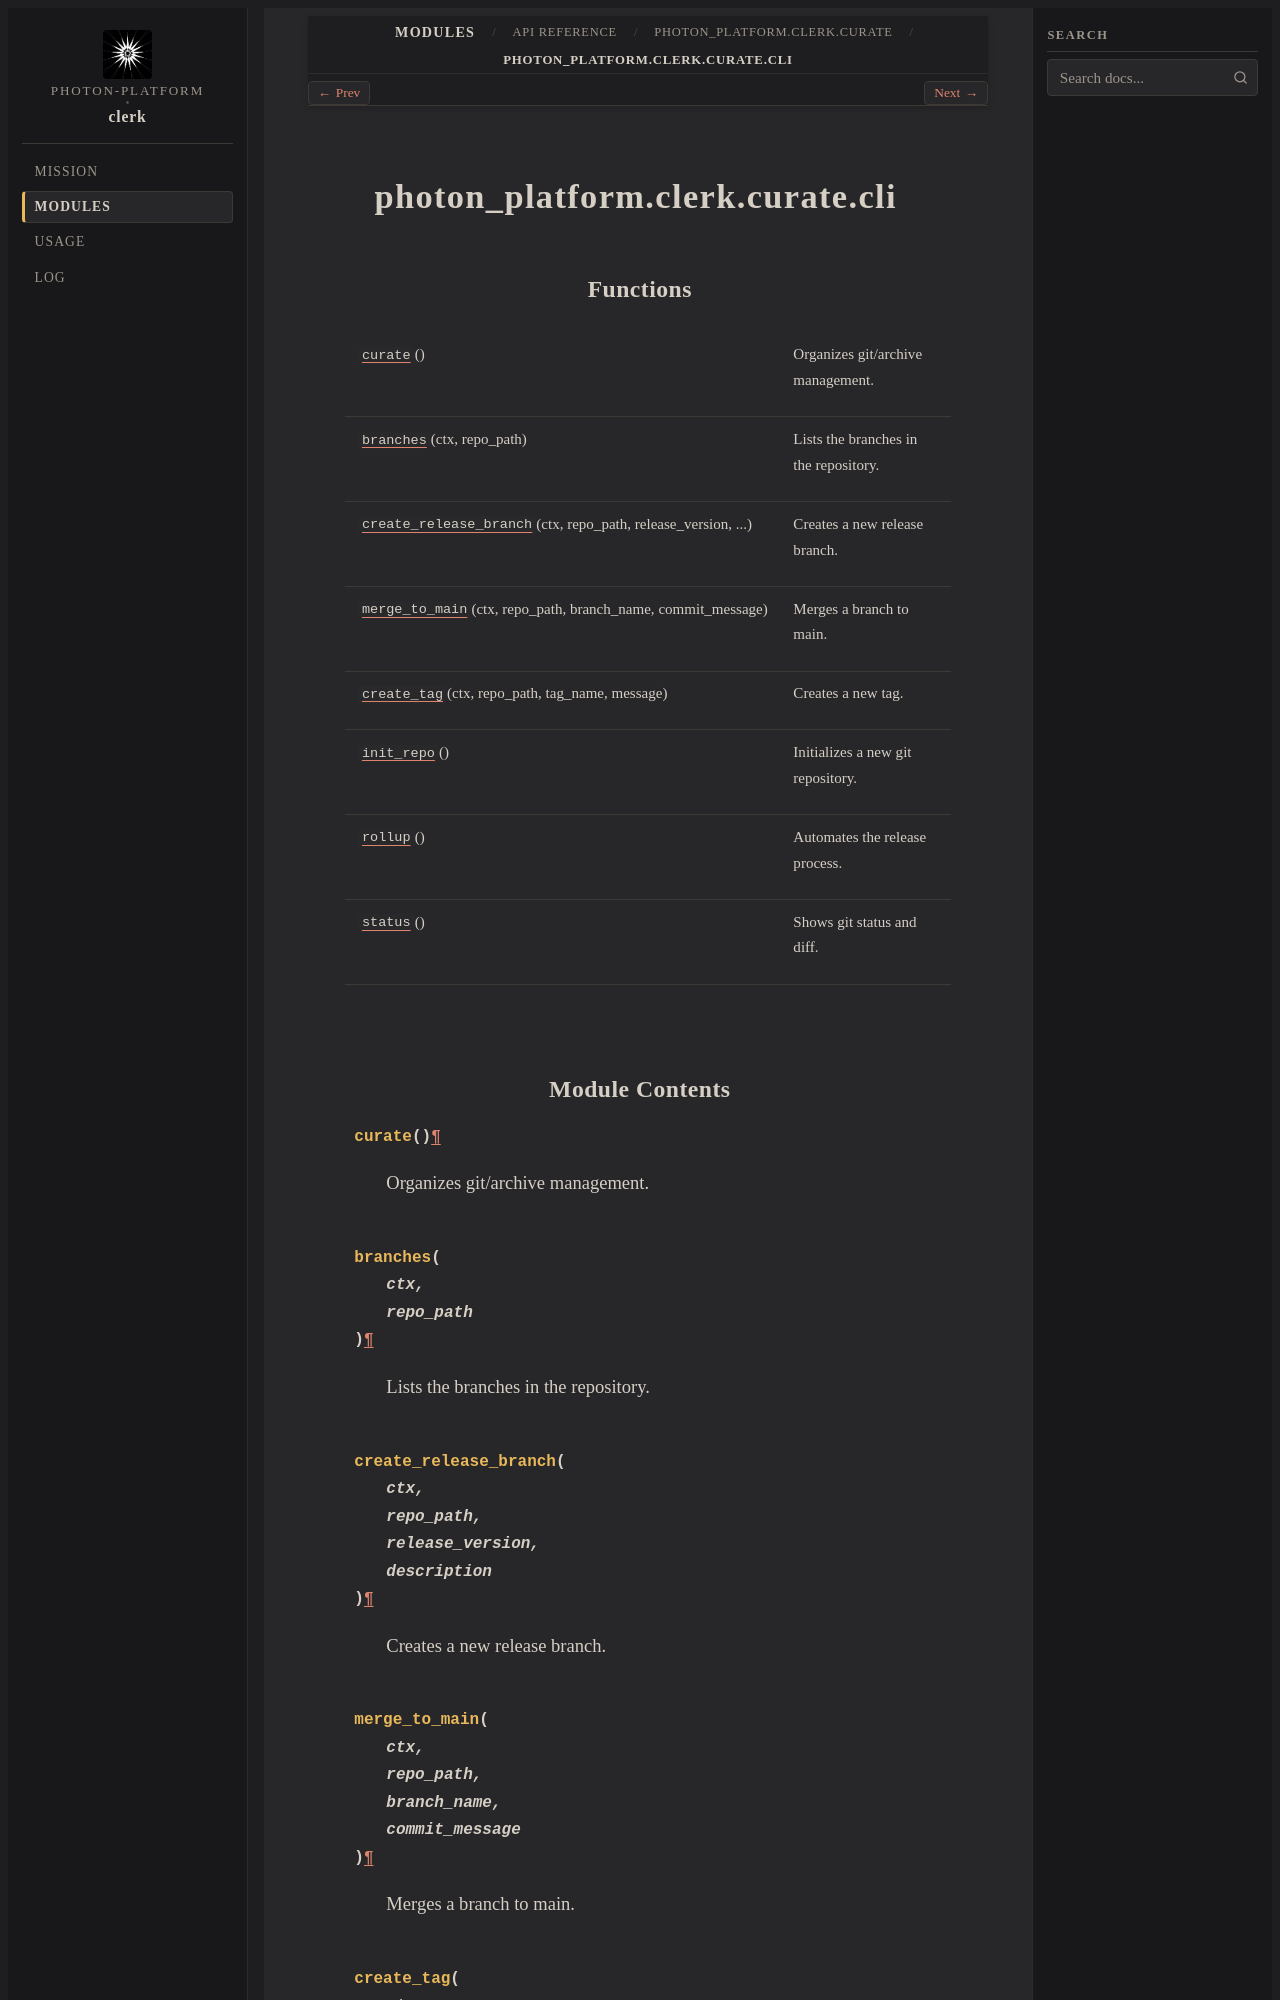

repository: photon-platform/clerk · page: modules/api/photon_platform/clerk/curate/cli/index.html · generator: sphinx

photon_platform.clerk.curate.cli
================================

.. py:module:: photon_platform.clerk.curate.cli


Functions
---------

.. autoapisummary::

   photon_platform.clerk.curate.cli.curate
   photon_platform.clerk.curate.cli.branches
   photon_platform.clerk.curate.cli.create_release_branch
   photon_platform.clerk.curate.cli.merge_to_main
   photon_platform.clerk.curate.cli.create_tag
   photon_platform.clerk.curate.cli.init_repo
   photon_platform.clerk.curate.cli.rollup
   photon_platform.clerk.curate.cli.status
